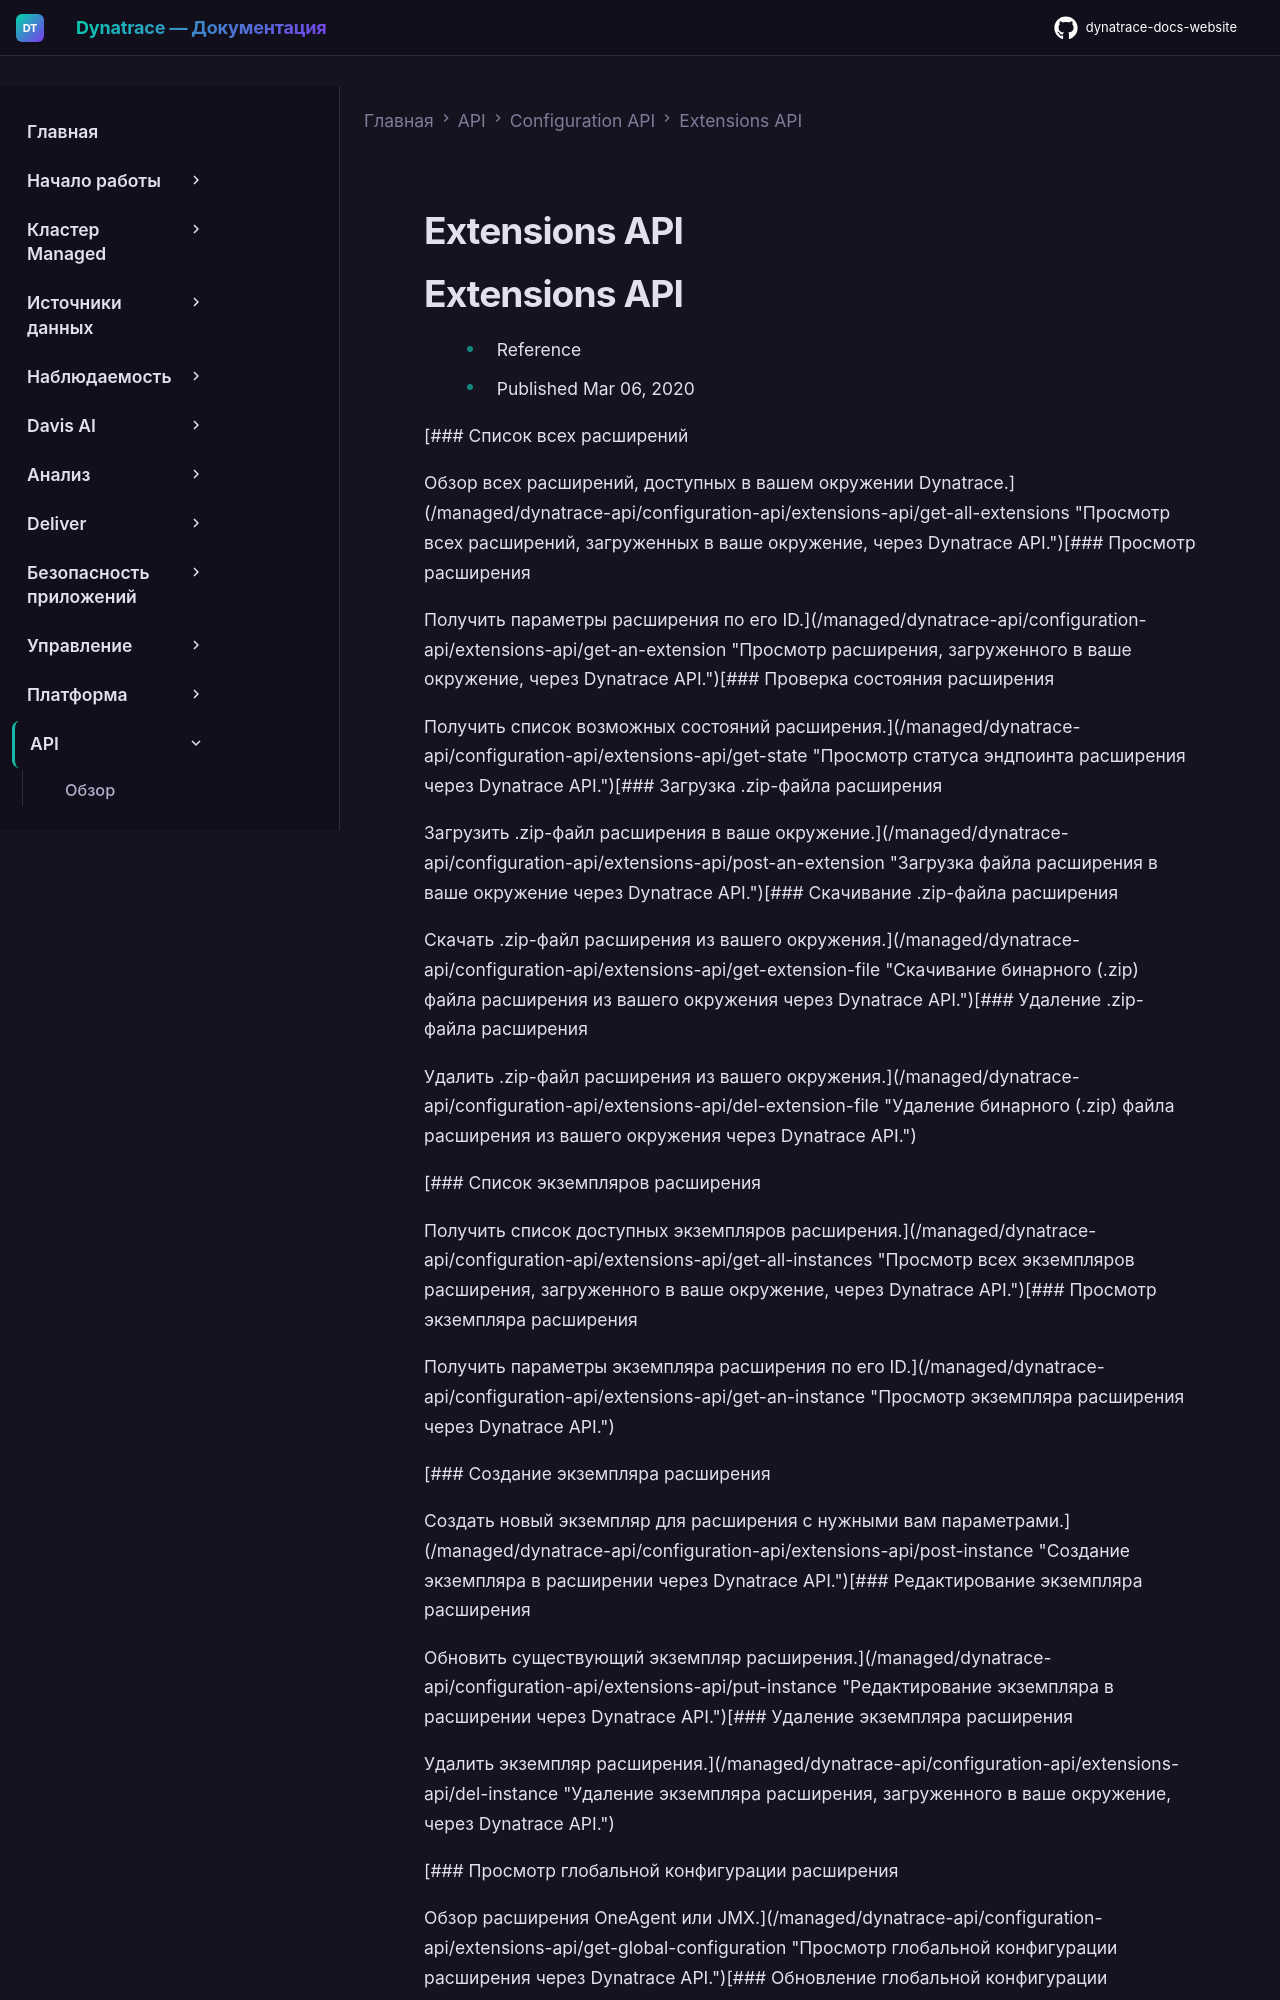

repository: Yerkebulan-Ardabayev/dynatrace-docs-website · page: managed-ru/dynatrace-api/configuration-api/extensions-api/index.html · generator: mkdocs

---
title: Extensions API
source: https://docs.dynatrace.com/managed/dynatrace-api/configuration-api/extensions-api
scraped: 2026-05-12T11:04:56.377511
---

# Extensions API

# Extensions API

* Reference
* Published Mar 06, 2020

[### Список всех расширений

Обзор всех расширений, доступных в вашем окружении Dynatrace.](/managed/dynatrace-api/configuration-api/extensions-api/get-all-extensions "Просмотр всех расширений, загруженных в ваше окружение, через Dynatrace API.")[### Просмотр расширения

Получить параметры расширения по его ID.](/managed/dynatrace-api/configuration-api/extensions-api/get-an-extension "Просмотр расширения, загруженного в ваше окружение, через Dynatrace API.")[### Проверка состояния расширения

Получить список возможных состояний расширения.](/managed/dynatrace-api/configuration-api/extensions-api/get-state "Просмотр статуса эндпоинта расширения через Dynatrace API.")[### Загрузка .zip-файла расширения

Загрузить .zip-файл расширения в ваше окружение.](/managed/dynatrace-api/configuration-api/extensions-api/post-an-extension "Загрузка файла расширения в ваше окружение через Dynatrace API.")[### Скачивание .zip-файла расширения

Скачать .zip-файл расширения из вашего окружения.](/managed/dynatrace-api/configuration-api/extensions-api/get-extension-file "Скачивание бинарного (.zip) файла расширения из вашего окружения через Dynatrace API.")[### Удаление .zip-файла расширения

Удалить .zip-файл расширения из вашего окружения.](/managed/dynatrace-api/configuration-api/extensions-api/del-extension-file "Удаление бинарного (.zip) файла расширения из вашего окружения через Dynatrace API.")

[### Список экземпляров расширения

Получить список доступных экземпляров расширения.](/managed/dynatrace-api/configuration-api/extensions-api/get-all-instances "Просмотр всех экземпляров расширения, загруженного в ваше окружение, через Dynatrace API.")[### Просмотр экземпляра расширения

Получить параметры экземпляра расширения по его ID.](/managed/dynatrace-api/configuration-api/extensions-api/get-an-instance "Просмотр экземпляра расширения через Dynatrace API.")

[### Создание экземпляра расширения

Создать новый экземпляр для расширения с нужными вам параметрами.](/managed/dynatrace-api/configuration-api/extensions-api/post-instance "Создание экземпляра в расширении через Dynatrace API.")[### Редактирование экземпляра расширения

Обновить существующий экземпляр расширения.](/managed/dynatrace-api/configuration-api/extensions-api/put-instance "Редактирование экземпляра в расширении через Dynatrace API.")[### Удаление экземпляра расширения

Удалить экземпляр расширения.](/managed/dynatrace-api/configuration-api/extensions-api/del-instance "Удаление экземпляра расширения, загруженного в ваше окружение, через Dynatrace API.")

[### Просмотр глобальной конфигурации расширения
